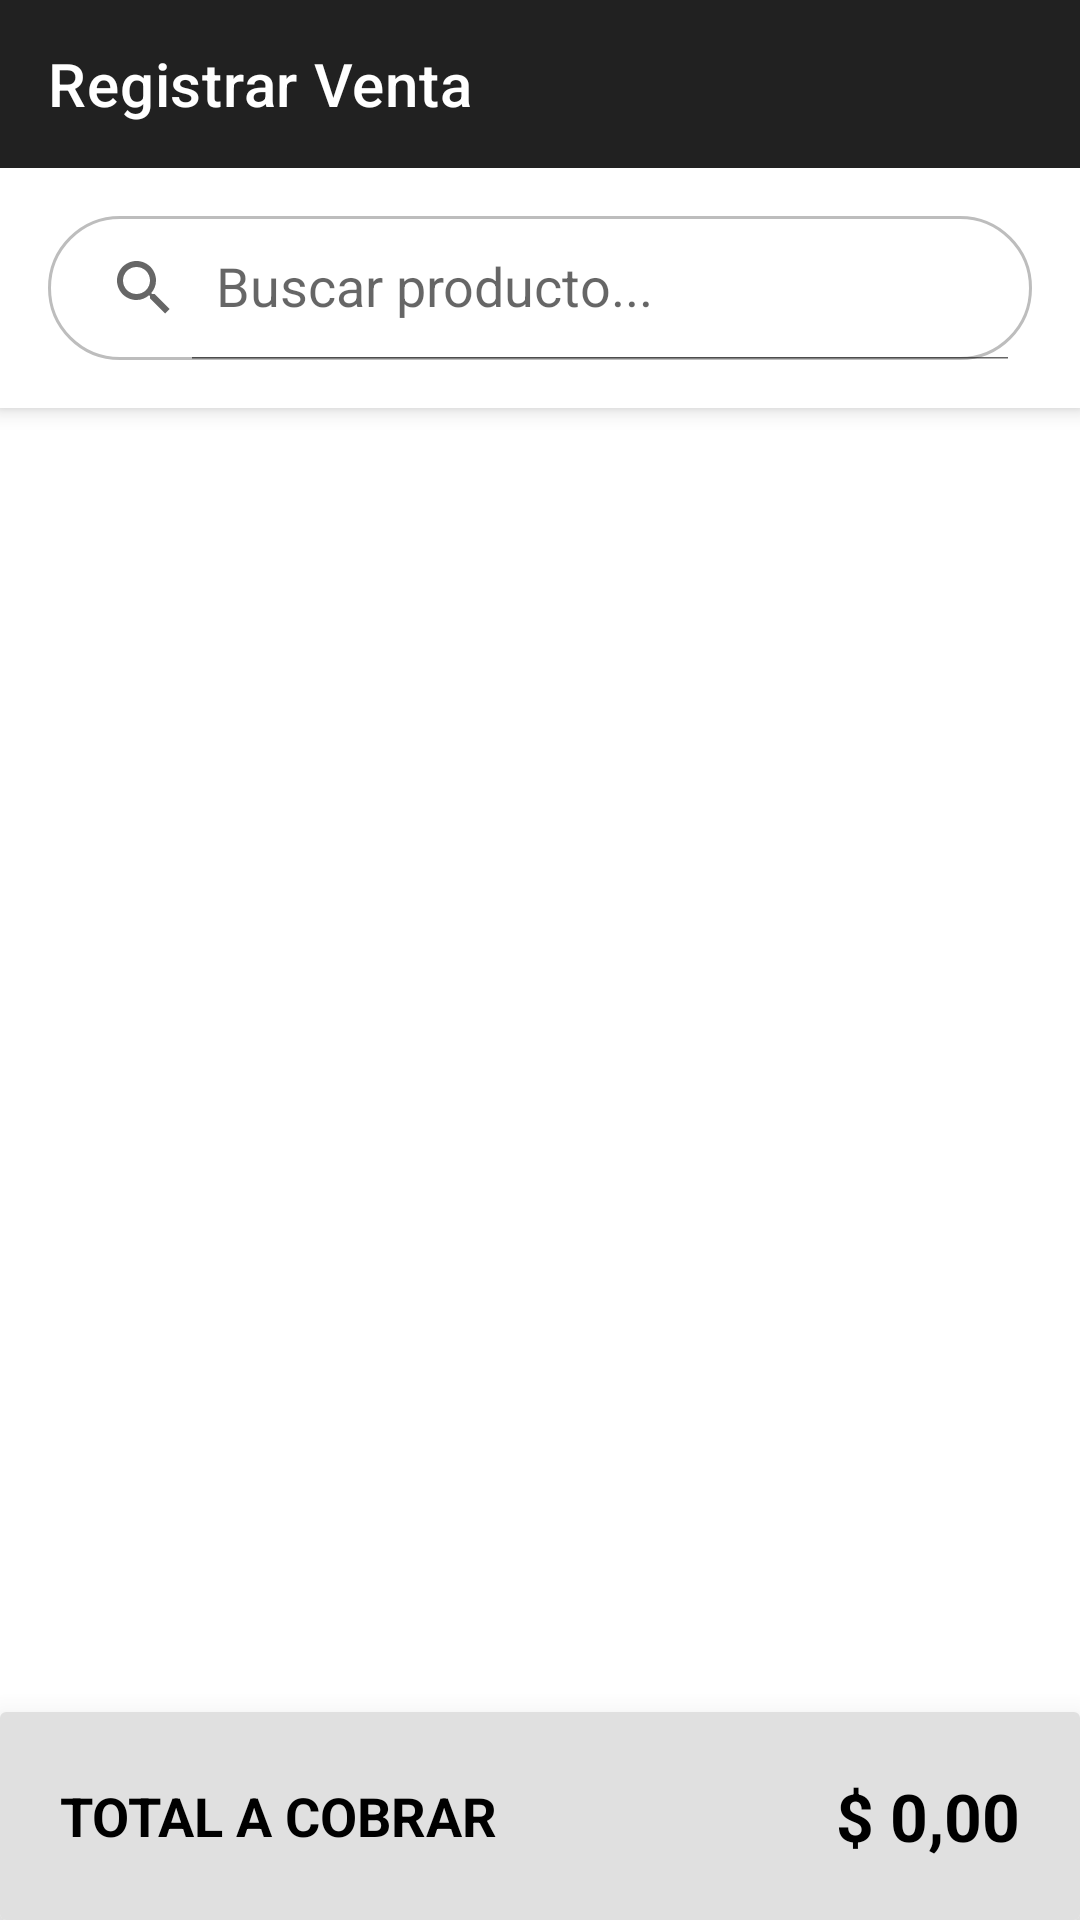

Reconstruct the res/layout file that produces this screen, plus the resources it refers to.
<!-- AndroidManifest.xml: application theme Theme.DonJorge -->
<!-- res/layout/activity_registry_sale.xml -->
<?xml version="1.0" encoding="utf-8"?>
<LinearLayout xmlns:android="http://schemas.android.com/apk/res/android"
    xmlns:app="http://schemas.android.com/apk/res-auto"
    xmlns:tools="http://schemas.android.com/tools"
    android:layout_width="match_parent"
    android:layout_height="match_parent"
    android:orientation="vertical"
    android:fitsSystemWindows="true"
    android:background="?android:attr/colorBackground">

    <com.google.android.material.appbar.MaterialToolbar
        android:id="@+id/toolbar_registry"
        android:layout_width="match_parent"
        android:layout_height="?attr/actionBarSize"
        android:background="#212121"
        app:title="Registrar Venta"
        app:titleTextColor="#FFFFFF"
        app:navigationIcon="@drawable/ic_back_white" />

    <androidx.constraintlayout.widget.ConstraintLayout
        android:layout_width="match_parent"
        android:layout_height="match_parent">

        <LinearLayout
            android:id="@+id/header_container"
            android:layout_width="match_parent"
            android:layout_height="wrap_content"
            android:orientation="horizontal"
            android:padding="16dp"
            android:background="?android:attr/colorBackground"
            android:elevation="4dp"
            android:gravity="center_vertical"
            app:layout_constraintTop_toTopOf="parent">

            <androidx.appcompat.widget.SearchView
                android:id="@+id/search_view_products"
                android:layout_width="match_parent"
                android:layout_height="48dp"
                android:background="@drawable/bg_search_rounded"
                app:queryHint="Buscar producto..."
                app:iconifiedByDefault="false" />
        </LinearLayout>

        <androidx.recyclerview.widget.RecyclerView
            android:id="@+id/rv_products_sale"
            android:layout_width="match_parent"
            android:layout_height="0dp"
            android:clipToPadding="false"
            android:paddingBottom="80dp"
            app:layout_constraintTop_toBottomOf="@id/header_container"
            app:layout_constraintBottom_toTopOf="@+id/footer_total_container"
            tools:listitem="@layout/item_sale_product"/>

        <androidx.cardview.widget.CardView
            android:id="@+id/footer_total_container"
            android:layout_width="match_parent"
            android:layout_height="wrap_content"
            app:cardElevation="16dp"
            app:layout_constraintBottom_toBottomOf="parent">

            <LinearLayout
                android:id="@+id/btn_confirm_sale"
                android:layout_width="match_parent"
                android:layout_height="wrap_content"
                android:orientation="horizontal"
                android:padding="20dp"
                android:background="#E0E0E0"
                android:gravity="center_vertical">

                <TextView
                    android:layout_width="0dp"
                    android:layout_height="wrap_content"
                    android:layout_weight="1"
                    android:text="TOTAL A COBRAR"
                    android:textSize="18sp"
                    android:textStyle="bold"
                    android:textColor="@color/black"/>

                <TextView
                    android:id="@+id/tv_total_amount"
                    android:layout_width="wrap_content"
                    android:layout_height="wrap_content"
                    android:text="$ 0,00"
                    android:textSize="22sp"
                    android:textStyle="bold"
                    android:textColor="@color/black"/>

            </LinearLayout>
        </androidx.cardview.widget.CardView>
    </androidx.constraintlayout.widget.ConstraintLayout>
</LinearLayout>
<!-- res/layout/item_sale_product.xml (included above) -->
<?xml version="1.0" encoding="utf-8"?>
<androidx.cardview.widget.CardView xmlns:android="http://schemas.android.com/apk/res/android"
    xmlns:app="http://schemas.android.com/apk/res-auto"
    android:layout_width="match_parent"
    android:layout_height="wrap_content"
    android:layout_marginHorizontal="8dp"
    android:layout_marginVertical="4dp"
    app:cardCornerRadius="8dp"
    app:cardElevation="2dp">

    <androidx.constraintlayout.widget.ConstraintLayout
        android:layout_width="match_parent"
        android:layout_height="wrap_content"
        android:padding="8dp">

        <ImageView
            android:id="@+id/iv_product_thumb"
            android:layout_width="50dp"
            android:layout_height="50dp"
            android:src="@drawable/default_placeholder"
            android:scaleType="centerCrop"
            app:layout_constraintStart_toStartOf="parent"
            app:layout_constraintTop_toTopOf="parent"
            app:layout_constraintBottom_toBottomOf="parent"/>

        <LinearLayout
            android:layout_width="0dp"
            android:layout_height="wrap_content"
            android:orientation="vertical"
            android:layout_marginStart="12dp"
            android:layout_marginEnd="8dp"
            app:layout_constraintStart_toEndOf="@id/iv_product_thumb"
            app:layout_constraintEnd_toStartOf="@id/container_actions"
            app:layout_constraintTop_toTopOf="parent"
            app:layout_constraintBottom_toBottomOf="parent">

            <TextView
                android:id="@+id/tv_sale_product_name"
                android:layout_width="wrap_content"
                android:layout_height="wrap_content"
                android:text="Nombre Producto"
                android:textStyle="bold"
                android:textSize="16sp"
                android:maxLines="1"
                android:ellipsize="end"/>

            <TextView
                android:id="@+id/tv_sale_product_price"
                android:layout_width="wrap_content"
                android:layout_height="wrap_content"
                android:text="$ 1.500"
                android:textColor="#4CAF50"/>
        </LinearLayout>

        <FrameLayout
            android:id="@+id/container_actions"
            android:layout_width="wrap_content"
            android:layout_height="wrap_content"
            app:layout_constraintEnd_toEndOf="parent"
            app:layout_constraintTop_toTopOf="parent"
            app:layout_constraintBottom_toBottomOf="parent">

            <ImageButton
                android:id="@+id/btn_add_initial"
                android:layout_width="40dp"
                android:layout_height="40dp"
                android:src="@android:drawable/ic_input_add"
                android:background="@android:color/holo_green_dark"
                app:tint="@android:color/white"
                android:visibility="visible"/>

            <LinearLayout
                android:id="@+id/layout_qty_control"
                android:layout_width="wrap_content"
                android:layout_height="40dp"
                android:orientation="horizontal"
                android:background="#EEEEEE"
                android:gravity="center_vertical"
                android:visibility="gone">

                <ImageButton
                    android:id="@+id/btn_minus"
                    android:layout_width="32dp"
                    android:layout_height="match_parent"
                    android:background="?attr/selectableItemBackground"
                    android:src="@android:drawable/ic_delete"
                    app:tint="@android:color/holo_red_dark"/>

                <TextView
                    android:id="@+id/tv_qty"
                    android:layout_width="wrap_content"
                    android:layout_height="wrap_content"
                    android:text="1"
                    android:textSize="18sp"
                    android:textStyle="bold"
                    android:paddingHorizontal="8dp"/>

                <ImageButton
                    android:id="@+id/btn_plus"
                    android:layout_width="32dp"
                    android:layout_height="match_parent"
                    android:background="?attr/selectableItemBackground"
                    android:src="@android:drawable/ic_input_add"
                    app:tint="@android:color/black"/>
            </LinearLayout>
        </FrameLayout>

    </androidx.constraintlayout.widget.ConstraintLayout>
</androidx.cardview.widget.CardView>
<!-- resources referenced by this layout -->
<resources>
  <color name="black">#FF000000</color>
  <!-- drawable bg_search_rounded (drawable) -->
  <?xml version="1.0" encoding="utf-8"?>
  <shape xmlns:android="http://schemas.android.com/apk/res/android"
      android:shape="rectangle">
      <solid android:color="#FFFFFF" /> <corners android:radius="24dp" /> <stroke
      android:width="1dp"
      android:color="#BDBDBD" /> </shape>
  <!-- drawable default_placeholder: jpg bitmap (drawable, 91708 bytes) -->
  <style name="Theme.DonJorge" parent="Theme.MaterialComponents.DayNight.NoActionBar" />
</resources>
